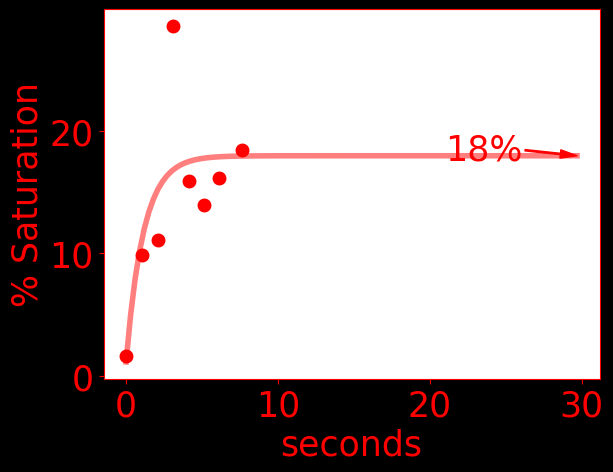

Values plotted in this chart, from the file beside it:
time, do, temperature, pressure
0.0, 1.65, 23.58, 1027
1055, 9.9, 23.68, 1028
2112, 11.05, 23.74, 1028
3121, 28.57, 23.77, 1028
4125, 15.87, 23.79, 1028
5128, 13.97, 23.81, 1027
6131, 16.13, 23.83, 1027
7650, 18.41, 23.85, 1022
